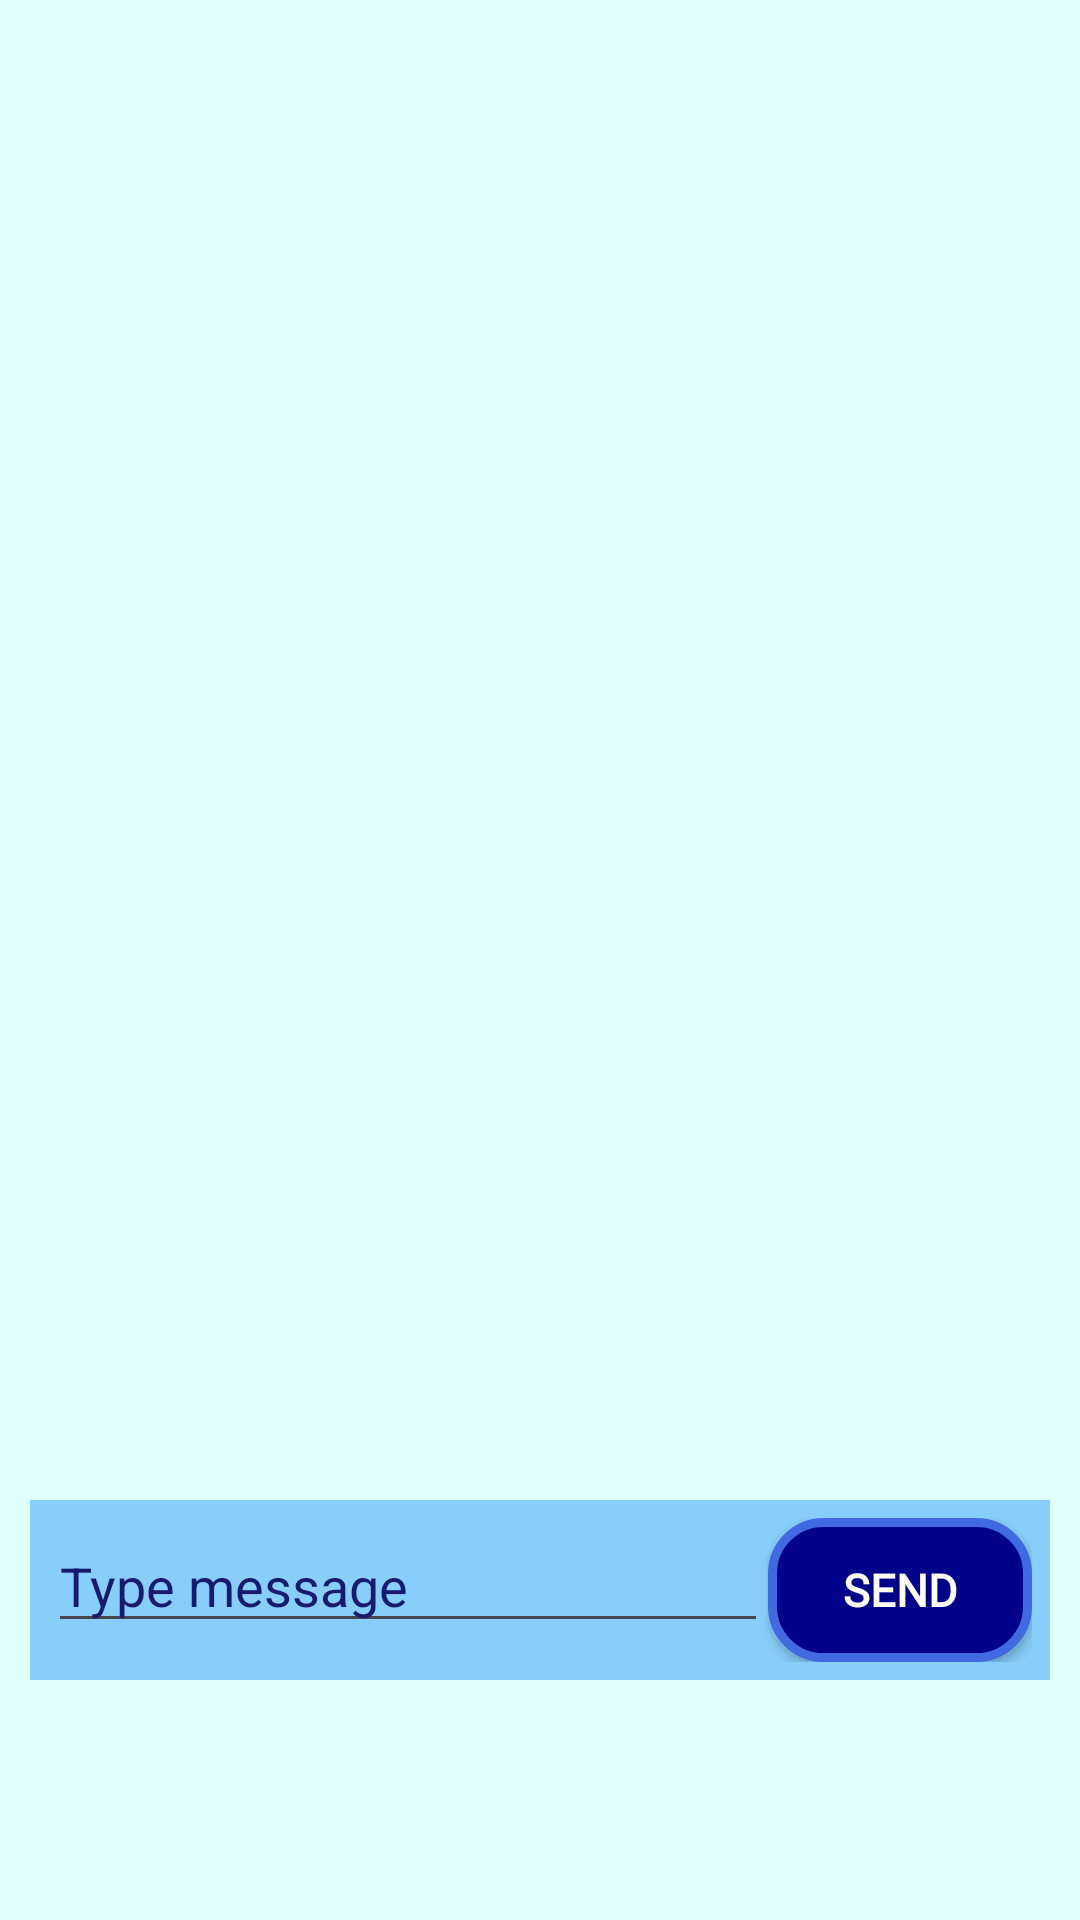

Write the Android layout XML for this screen, with the resource values it uses.
<!-- AndroidManifest.xml: application theme Theme.ClassroomConnect -->
<!-- res/layout/activity_discussion.xml -->
<?xml version="1.0" encoding="utf-8"?>
<androidx.constraintlayout.widget.ConstraintLayout
    xmlns:android="http://schemas.android.com/apk/res/android"
    xmlns:app="http://schemas.android.com/apk/res-auto"
    android:layout_width="match_parent"
    android:layout_height="match_parent"
    android:padding="10dp"
    android:background="#E0FFFF">

    <androidx.recyclerview.widget.RecyclerView
        android:id="@+id/chatRecycler"
        android:layout_width="0dp"
        android:layout_height="0dp"
        app:layout_constraintTop_toTopOf="parent"
        app:layout_constraintBottom_toTopOf="@+id/inputBox"
        app:layout_constraintStart_toStartOf="parent"
        app:layout_constraintEnd_toEndOf="parent"/>

    <LinearLayout
        android:id="@+id/inputBox"
        android:layout_width="0dp"
        android:layout_height="wrap_content"
        android:orientation="horizontal"
        android:padding="6dp"
        android:layout_marginBottom="70dp"
        app:layout_constraintBottom_toBottomOf="parent"
        app:layout_constraintStart_toStartOf="parent"
        app:layout_constraintEnd_toEndOf="parent"
        android:background="#87CEFA">

        <EditText
            android:id="@+id/etMessage"
            android:layout_width="0dp"
            android:layout_height="wrap_content"
            android:layout_weight="1"
            android:hint="Type message"
            android:textColor="#191970"
            android:textColorHint="#191970"
            />



        <Button
            android:id="@+id/btnSend"
            android:layout_width="wrap_content"
            android:layout_height="wrap_content"
            android:text="Send"
            xmlns:app="http://schemas.android.com/apk/res-auto"
            app:backgroundTint="@null"
            app:rippleColor="@android:color/transparent"
            android:fontFamily="@font/eagle_lake"
            android:textSize="15sp"
            android:backgroundTint="@null"
            android:background="@drawable/buttonbox_blue"
            android:textColor="@color/white"
            android:textStyle="bold"/>

    </LinearLayout>

</androidx.constraintlayout.widget.ConstraintLayout>
<!-- resources referenced by this layout -->
<resources>
  <!-- drawable buttonbox_blue (drawable) -->
  <shape xmlns:android="http://schemas.android.com/apk/res/android">
      <solid android:color="#00008B"/>
      <corners android:radius="17dp"/>
      <stroke
          android:width="3dp"
          android:color="#4169E1"/>
  </shape>
  <style name="Theme.ClassroomConnect" parent="Base.Theme.ClassroomConnect" />
  <style name="Base.Theme.ClassroomConnect" parent="Theme.Material3.DayNight.NoActionBar">
  
          
  
          
          <item name="materialButtonStyle">@style/NoTintButton</item>
  
      </style>
  <style name="NoTintButton" parent="Widget.Material3.Button">
  
          <item name="backgroundTint">@null</item>
          <item name="backgroundTintMode">src_in</item>
  
      </style>
  <!-- not gathered from this repository: default colours our renderer supplied (Android Studio template values) -->
  <color name="white">#FFFFFFFF</color>
</resources>
